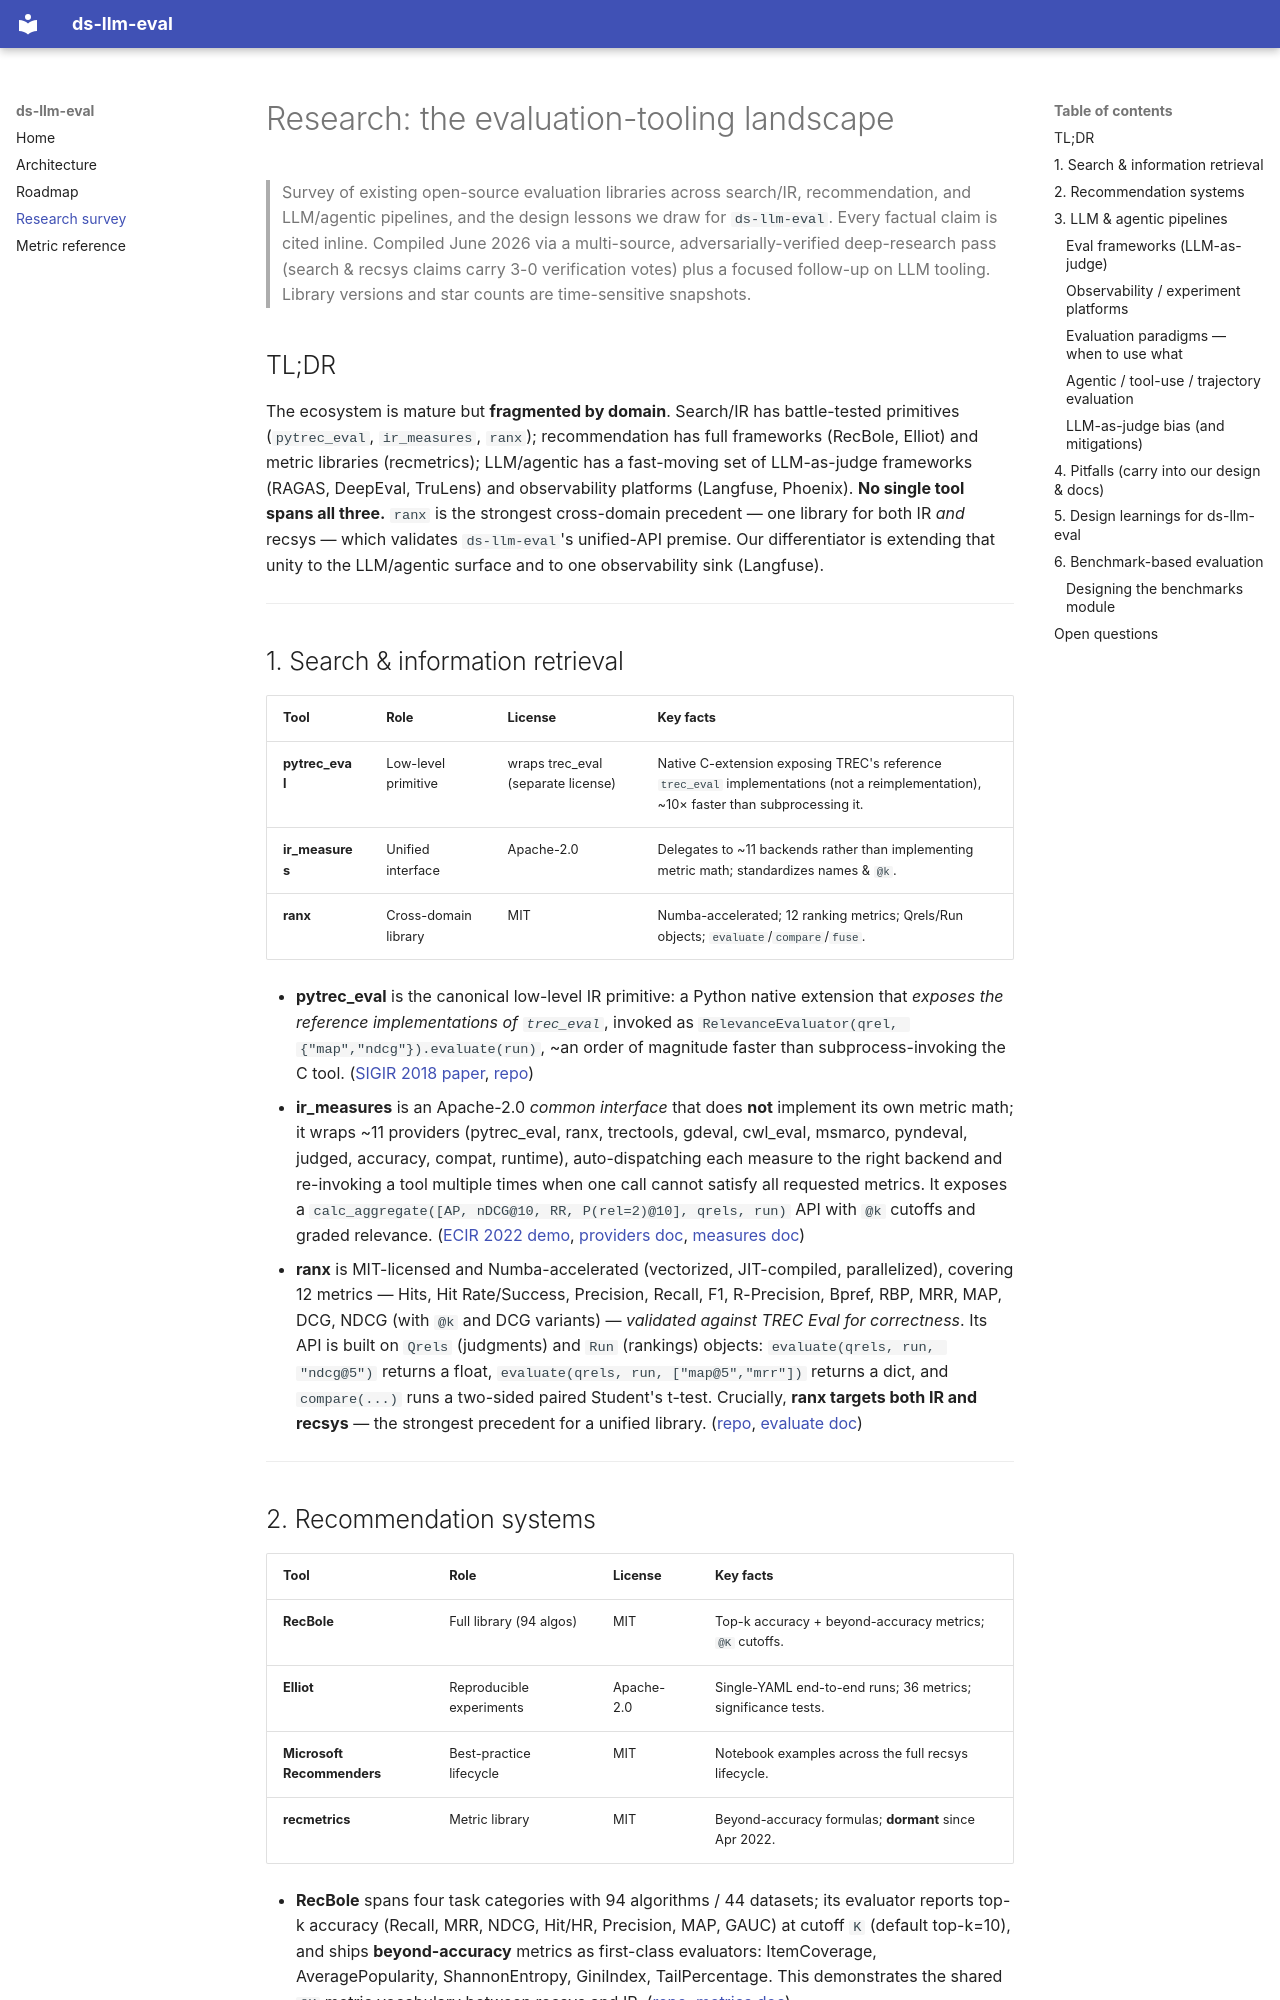

repository: prjha-ds/ds-llm-eval · page: research/index.html · generator: mkdocs

# Research: the evaluation-tooling landscape

> Survey of existing open-source evaluation libraries across search/IR, recommendation, and
> LLM/agentic pipelines, and the design lessons we draw for `ds-llm-eval`. Every factual claim is
> cited inline. Compiled June 2026 via a multi-source, adversarially-verified deep-research pass
> (search & recsys claims carry 3-0 verification votes) plus a focused follow-up on LLM tooling.
> Library versions and star counts are time-sensitive snapshots.

## TL;DR

The ecosystem is mature but **fragmented by domain**. Search/IR has battle-tested primitives
(`pytrec_eval`, `ir_measures`, `ranx`); recommendation has full frameworks (RecBole, Elliot) and
metric libraries (recmetrics); LLM/agentic has a fast-moving set of LLM-as-judge frameworks (RAGAS,
DeepEval, TruLens) and observability platforms (Langfuse, Phoenix). **No single tool spans all
three.** `ranx` is the strongest cross-domain precedent — one library for both IR *and* recsys —
which validates `ds-llm-eval`'s unified-API premise. Our differentiator is extending that unity to
the LLM/agentic surface and to one observability sink (Langfuse).

---

## 1. Search & information retrieval

| Tool | Role | License | Key facts |
|------|------|---------|-----------|
| **pytrec_eval** | Low-level primitive | wraps trec_eval (separate license) | Native C-extension exposing TREC's reference `trec_eval` implementations (not a reimplementation), ~10× faster than subprocessing it. |
| **ir_measures** | Unified interface | Apache-2.0 | Delegates to ~11 backends rather than implementing metric math; standardizes names & `@k`. |
| **ranx** | Cross-domain library | MIT | Numba-accelerated; 12 ranking metrics; Qrels/Run objects; `evaluate`/`compare`/`fuse`. |

- **pytrec_eval** is the canonical low-level IR primitive: a Python native extension that *exposes
  the reference implementations of `trec_eval`*, invoked as
  `RelevanceEvaluator(qrel, {"map","ndcg"}).evaluate(run)`, ~an order of magnitude faster than
  subprocess-invoking the C tool. ([SIGIR 2018 paper](https://arxiv.org/pdf/1805.01597),
  [repo](https://github.com/cvangysel/pytrec_eval))
- **ir_measures** is an Apache-2.0 *common interface* that does **not** implement its own metric
  math; it wraps ~11 providers (pytrec_eval, ranx, trectools, gdeval, cwl_eval, msmarco, pyndeval,
  judged, accuracy, compat, runtime), auto-dispatching each measure to the right backend and
  re-invoking a tool multiple times when one call cannot satisfy all requested metrics. It exposes a
  `calc_aggregate([AP, nDCG@10, RR, P(rel=2)@10], qrels, run)` API with `@k` cutoffs and graded
  relevance. ([ECIR 2022 demo](https://arxiv.org/pdf/2111.13466),
  [providers doc](https://ir-measur.es/en/latest/providers.html),
  [measures doc](https://ir-measur.es/en/latest/measures.html))
- **ranx** is MIT-licensed and Numba-accelerated (vectorized, JIT-compiled, parallelized), covering
  12 metrics — Hits, Hit Rate/Success, Precision, Recall, F1, R-Precision, Bpref, RBP, MRR, MAP,
  DCG, NDCG (with `@k` and DCG variants) — *validated against TREC Eval for correctness*. Its API is
  built on `Qrels` (judgments) and `Run` (rankings) objects: `evaluate(qrels, run, "ndcg@5")`
  returns a float, `evaluate(qrels, run, ["map@5","mrr"])` returns a dict, and `compare(...)` runs a
  two-sided paired Student's t-test. Crucially, **ranx targets both IR and recsys** — the strongest
  precedent for a unified library. ([repo](https://github.com/AmenRa/ranx),
  [evaluate doc](https://amenra.github.io/ranx/evaluate/))

---
